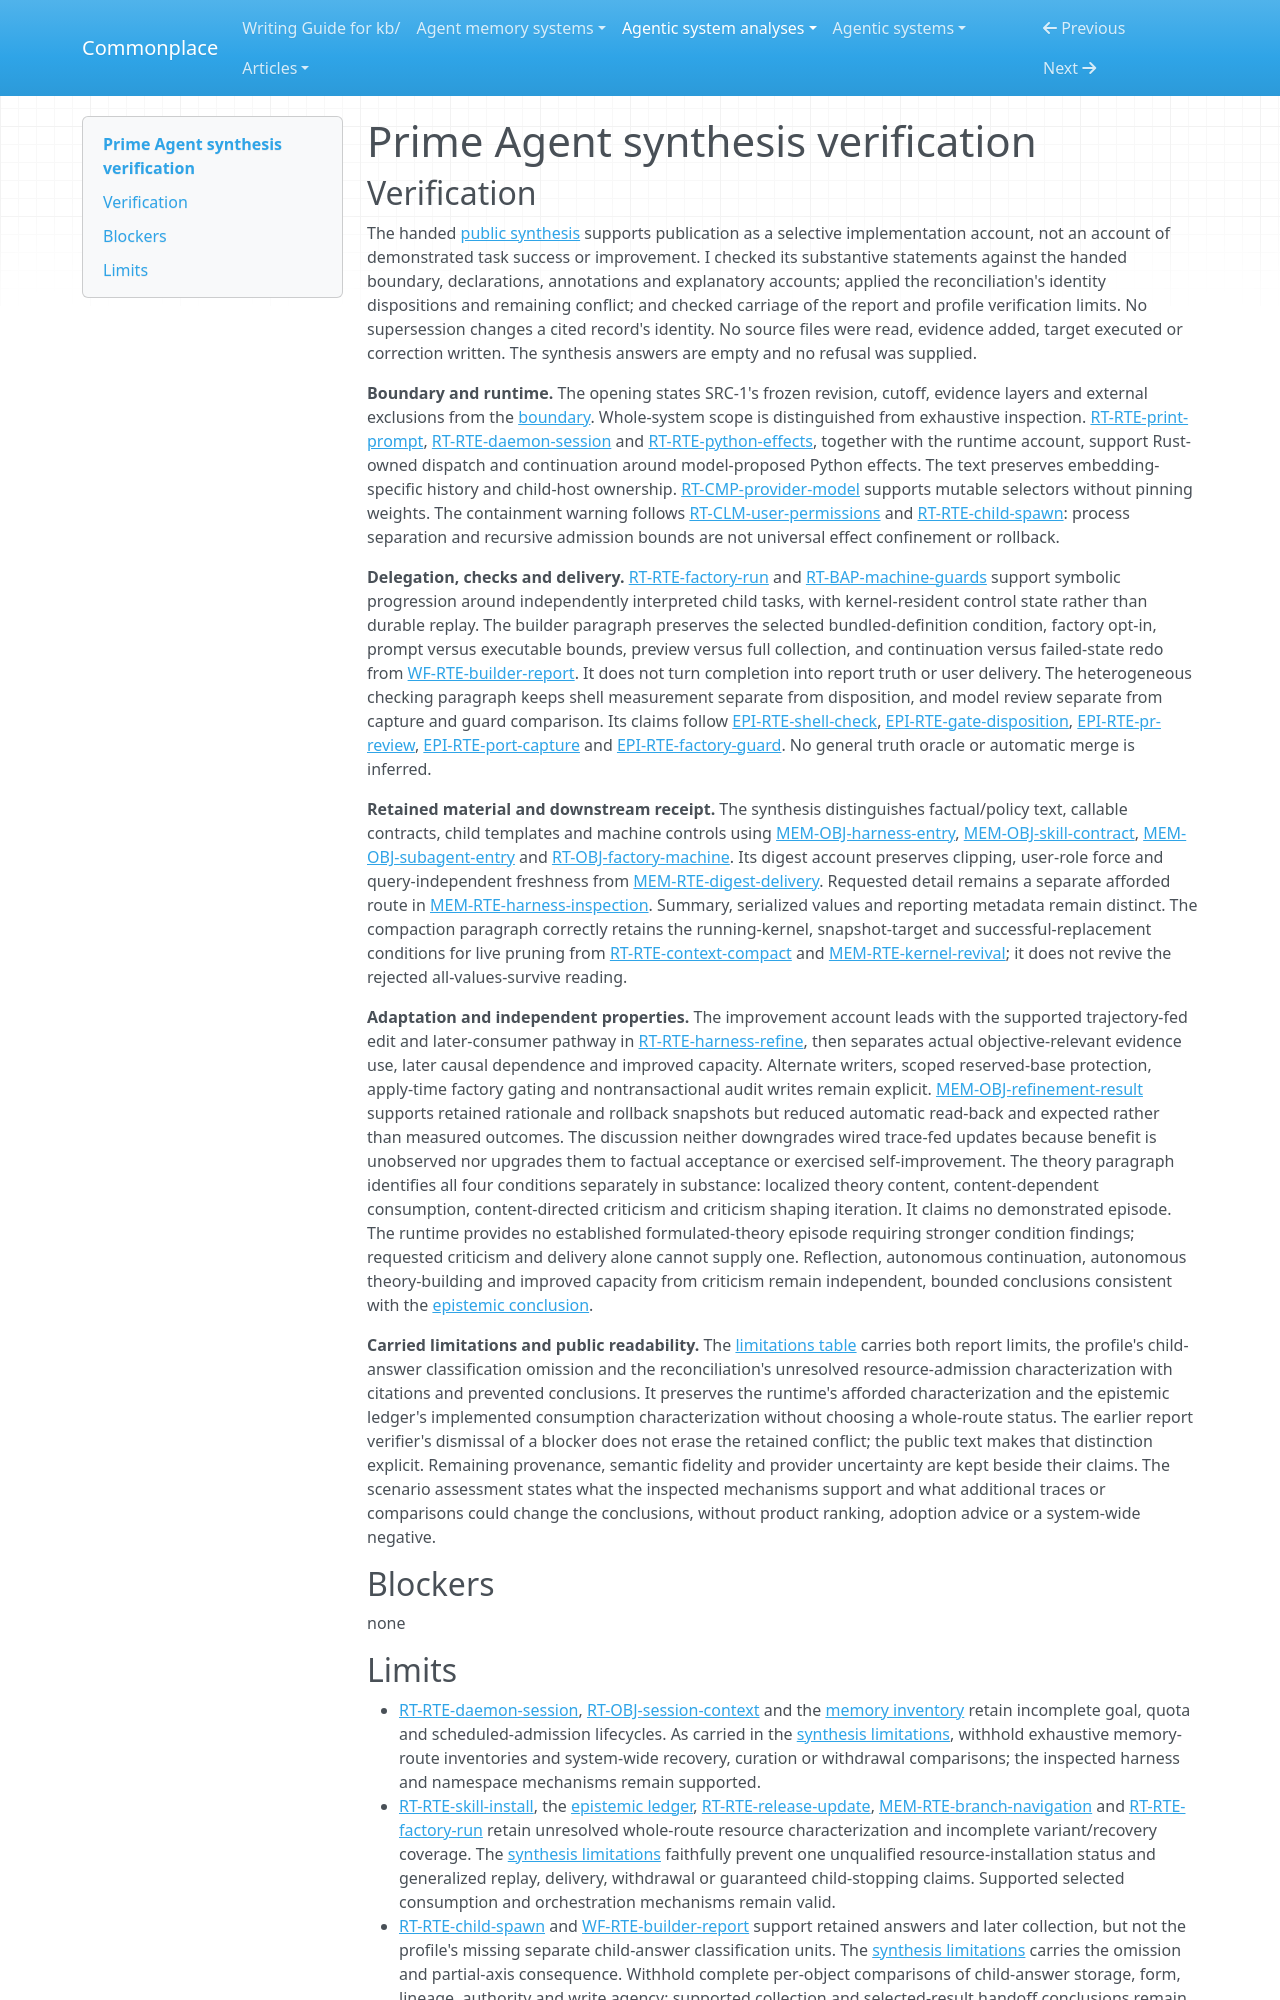

repository: zby/commonplace · page: agentic-system-analyses/retained/primeintellect-ai--prime-agent/synthesis-verification/index.html · generator: mkdocs

---
type: agentic-system-analyses/types/agentic-system-verification.md
description: "Independent verification of Prime Agent's public synthesis against its accepted Rust/Python records and carried limitations."
run-id: AAS-2026-10-14-prime-agent-8ec59ae12476-01
reviewed-boundary: "33da15a2c15c4e903c372f69ae8e1156d77d53da"
---

# Prime Agent synthesis verification

## Verification

The handed [public synthesis](synthesis.md#bounded-synthesis) supports publication as a selective implementation account, not an account of demonstrated task success or improvement. I checked its substantive statements against the handed boundary, declarations, annotations and explanatory accounts; applied the reconciliation's identity dispositions and remaining conflict; and checked carriage of the report and profile verification limits. No supersession changes a cited record's identity. No source files were read, evidence added, target executed or correction written. The synthesis answers are empty and no refusal was supplied.

**Boundary and runtime.** The opening states SRC-1's frozen revision, cutoff, evidence layers and external exclusions from the [boundary](boundary.md#boundary-and-evidence). Whole-system scope is distinguished from exhaustive inspection. [RT-RTE-print-prompt](runtime.md#rt-rte-print-prompt), [RT-RTE-daemon-session](runtime.md#rt-rte-daemon-session) and [RT-RTE-python-effects](runtime.md#rt-rte-python-effects), together with the runtime account, support Rust-owned dispatch and continuation around model-proposed Python effects. The text preserves embedding-specific history and child-host ownership. [RT-CMP-provider-model](runtime.md#rt-cmp-provider-model) supports mutable selectors without pinning weights. The containment warning follows [RT-CLM-user-permissions](runtime.md#rt-clm-user-permissions) and [RT-RTE-child-spawn](runtime.md#rt-rte-child-spawn): process separation and recursive admission bounds are not universal effect confinement or rollback.

**Delegation, checks and delivery.** [RT-RTE-factory-run](runtime.md#rt-rte-factory-run) and [RT-BAP-machine-guards](runtime.md#rt-bap-machine-guards) support symbolic progression around independently interpreted child tasks, with kernel-resident control state rather than durable replay. The builder paragraph preserves the selected bundled-definition condition, factory opt-in, prompt versus executable bounds, preview versus full collection, and continuation versus failed-state redo from [WF-RTE-builder-report](workflow.md#wf-rte-builder-report). It does not turn completion into report truth or user delivery. The heterogeneous checking paragraph keeps shell measurement separate from disposition, and model review separate from capture and guard comparison. Its claims follow [EPI-RTE-shell-check](epistemic.md#epi-rte-shell-check), [EPI-RTE-gate-disposition](epistemic.md#epi-rte-gate-disposition), [EPI-RTE-pr-review](epistemic.md#epi-rte-pr-review), [EPI-RTE-port-capture](epistemic.md#epi-rte-port-capture) and [EPI-RTE-factory-guard](epistemic.md#epi-rte-factory-guard). No general truth oracle or automatic merge is inferred.

**Retained material and downstream receipt.** The synthesis distinguishes factual/policy text, callable contracts, child templates and machine controls using [MEM-OBJ-harness-entry](memory.md#mem-obj-harness-entry), [MEM-OBJ-skill-contract](memory.md#mem-obj-skill-contract), [MEM-OBJ-subagent-entry](memory.md#mem-obj-subagent-entry) and [RT-OBJ-factory-machine](runtime.md#rt-obj-factory-machine). Its digest account preserves clipping, user-role force and query-independent freshness from [MEM-RTE-digest-delivery](memory.md#mem-rte-digest-delivery). Requested detail remains a separate afforded route in [MEM-RTE-harness-inspection](memory.md#mem-rte-harness-inspection). Summary, serialized values and reporting metadata remain distinct. The compaction paragraph correctly retains the running-kernel, snapshot-target and successful-replacement conditions for live pruning from [RT-RTE-context-compact](runtime.md#rt-rte-context-compact) and [MEM-RTE-kernel-revival](memory.md#mem-rte-kernel-revival); it does not revive the rejected all-values-survive reading.

**Adaptation and independent properties.** The improvement account leads with the supported trajectory-fed edit and later-consumer pathway in [RT-RTE-harness-refine](runtime.md#rt-rte-harness-refine), then separates actual objective-relevant evidence use, later causal dependence and improved capacity. Alternate writers, scoped reserved-base protection, apply-time factory gating and nontransactional audit writes remain explicit. [MEM-OBJ-refinement-result](memory.md#mem-obj-refinement-result) supports retained rationale and rollback snapshots but reduced automatic read-back and expected rather than measured outcomes. The discussion neither downgrades wired trace-fed updates because benefit is unobserved nor upgrades them to factual acceptance or exercised self-improvement. The theory paragraph identifies all four conditions separately in substance: localized theory content, content-dependent consumption, content-directed criticism and criticism shaping iteration. It claims no demonstrated episode. The runtime provides no established formulated-theory episode requiring stronger condition findings; requested criticism and delivery alone cannot supply one. Reflection, autonomous continuation, autonomous theory-building and improved capacity from criticism remain independent, bounded conclusions consistent with the [epistemic conclusion](epistemic.md#bounded-conclusion).

**Carried limitations and public readability.** The [limitations table](synthesis.md#limitations) carries both report limits, the profile's child-answer classification omission and the reconciliation's unresolved resource-admission characterization with citations and prevented conclusions. It preserves the runtime's afforded characterization and the epistemic ledger's implemented consumption characterization without choosing a whole-route status. The earlier report verifier's dismissal of a blocker does not erase the retained conflict; the public text makes that distinction explicit. Remaining provenance, semantic fidelity and provider uncertainty are kept beside their claims. The scenario assessment states what the inspected mechanisms support and what additional traces or comparisons could change the conclusions, without product ranking, adoption advice or a system-wide negative.

## Blockers

none
